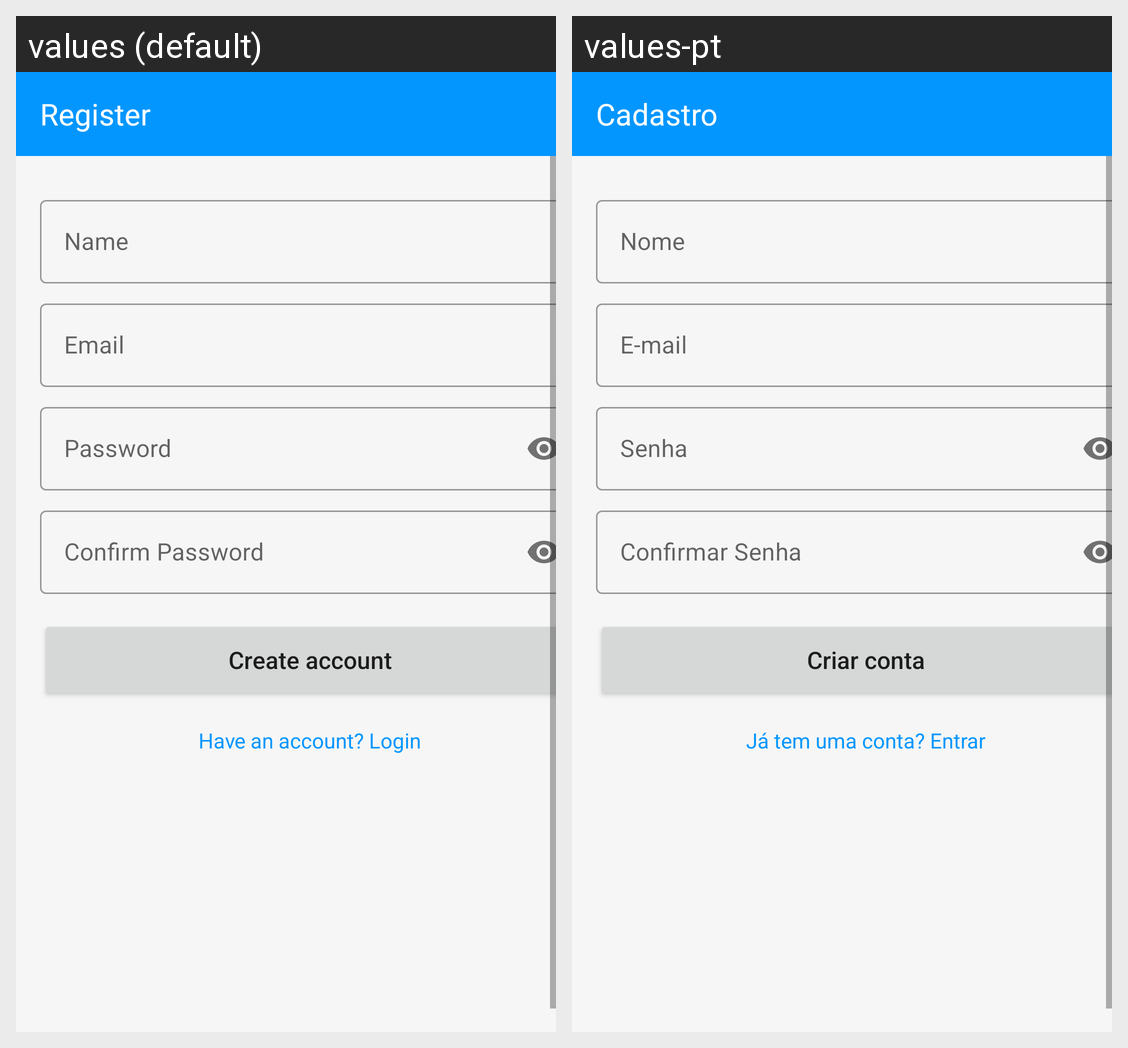

Here is an Android app screen in its default locale and in the app's own translations. Write out the translated-string differences for the strings that appear on this screen.
Android screen res/layout/fragment_register.xml rendered under 2 locales, left to right: values (default), values-pt. Device: Nexus 5 (rendered at 1080×1920; each locale shown at half size, 540×960, under a caption strip naming it); theme Theme.SyscredentialApp.
Strings drawn on this screen, with the default value and each locale's value (text and hints the layout hard-codes, and strings that could not be matched under every locale, appear in the picture but are not listed):

title_screen_register_fragment
  values: Register
  values-pt: Cadastro

label_name_register_fragment
  values: Name
  values-pt: Nome

label_email_login_fragment
  values: Email
  values-pt: E-mail

label_password_login_fragment
  values: Password
  values-pt: Senha

label_confirm_password_register_fragment
  values: Confirm Password
  values-pt: Confirmar Senha

btn_create_account_register_fragment
  values: Create account
  values-pt: Criar conta

btn_login_register_fragment
  values: Have an account? Login
  values-pt: Já tem uma conta? Entrar
